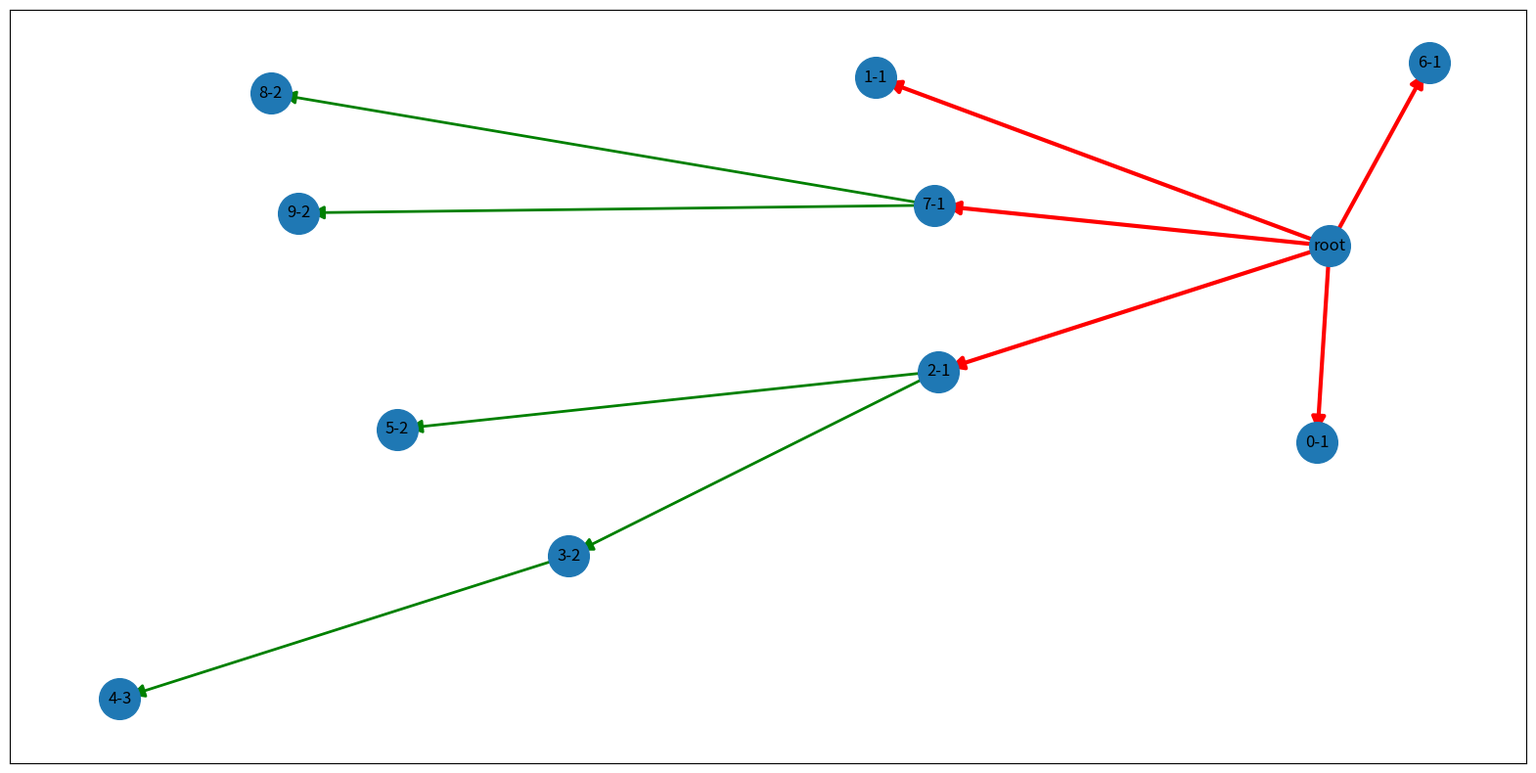

This chart was generated by the following Python code:
import random
import argparse
from pathlib import Path
import networkx as nx
import matplotlib.pyplot as plt


def create_test_list(n: int) -> list:
    level = 1
    nodes = [{"job_name": "root", "level": 0, "index": 0}]
    for i in range(n):
        if i == 0:
            level = 1
        else:
            level -= random.randint(-1, 1)
        if level == 0:
            level += 1
        node = {"job_name": f"{i}-{level}", "level": level, "index": i+1}
        nodes.append(node)
    return nodes


class TreeBuilder:
    ROOT_LEVEL = 0

    def __init__(self, data: list):
        self.data = data
        self.previous_level = self.ROOT_LEVEL
        self.parent_cache = {}

    def build_nodes(self):
        nodes = self.data.copy()
        for node in nodes:
            level = node["level"]
            if level == self.ROOT_LEVEL:
                self.set_parent_for_level(self.ROOT_LEVEL, node)
                node.update({"parent_name": None, "parent_id": None})
            elif level > self.previous_level:
                parent_info = self.get_parent_for_level(self.previous_level)
                node.update(parent_info)
                self.set_parent_for_level(level, node)
            elif level < self.previous_level:
                parent_info = self.get_parent_for_level(level-1)
                node.update(parent_info)
                self.set_parent_for_level(level, node)
            else:
                parent_info = self.get_parent_for_level(level-1)
                node.update(parent_info)
                self.set_parent_for_level(level, node)
            self.previous_level = level
        return nodes

    def set_parent_for_level(self, level: int, node: dict) -> None:
        parent_info = {"id": node["index"], "name": node["job_name"]}
        self.parent_cache[level] = parent_info

    def get_parent_for_level(self, level_to_get: int) -> dict:
        parent = self.parent_cache.get(level_to_get)
        return {"parent_id": parent["id"], "parent_name": parent["name"]}

    def visualize_parents(self):
        nodes = self.build_nodes()

        for node in nodes:
            print(node)

        edges = [(node["index"], node["parent_id"]) for node in nodes if node["level"]]
        labels = {node["index"]: node["job_name"] for node in nodes}

        fig = plt.figure(figsize=(20, 10))
        g = nx.DiGraph()
        g.add_edges_from(edges)
        root_edges = [(edge[0], edge[1]) for edge in edges if edge[1] == 0]
        non_root_edges = [(edge[0], edge[1]) for edge in edges if edge[1] != 0]
        print(root_edges)
        print(non_root_edges)

        pos = nx.spring_layout(g)
        nx.draw_networkx_nodes(g, pos, node_size=900)
        nx.draw_networkx_labels(g, pos, labels=labels)
        nx.draw_networkx_edges(
                g, pos,
                edgelist=root_edges, edge_color='red', width=3,
                arrowstyle="<|-", arrows=True, arrowsize=20
        )
        nx.draw_networkx_edges(
                g, pos,
                edgelist=non_root_edges, edge_color='green', width=2,
                arrowstyle="<|-", arrows=True, arrowsize=20
        )

        plt.show()
        plt.tight_layout()
        fp = Path(Path.cwd(), "nodes.pdf")
        fig.savefig(fp)
        plt.close(fig)


def pars_args():
    parser = argparse.ArgumentParser()
    parser.add_argument("--nodes", type=int, default=10, help="Number of nodes to test with")
    args = parser.parse_args()
    return args.nodes


def main():
    number_of_nodes = pars_args()
    data = create_test_list(number_of_nodes)
    builder = TreeBuilder(data=data)
    builder.visualize_parents()


if __name__ == '__main__':
    main()
